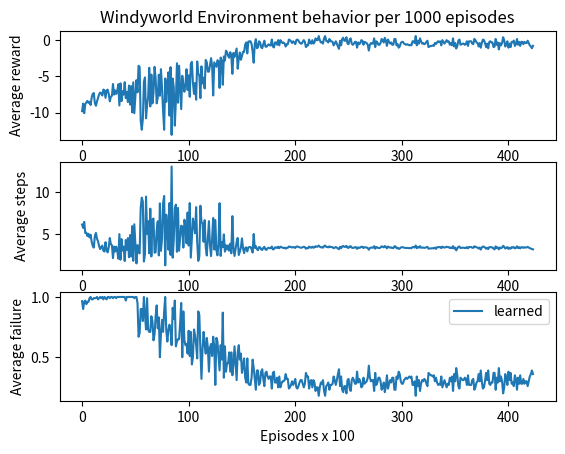

Reproduce this figure in Python.
import matplotlib.pyplot as plt
import numpy as np

mavg_reward= [-9.7875, -8.74, -10.06, -8.82, -8.57, -8.37, -8.64, -8.5, -8.93, -7.91, -7.4, -7.29, -8.67, -9.04, -8.45, -7.93, -7.46, -7.21, -7.35, -7.63, -6.81, -6.92, -7.94, -6.91, -6.82, -7.4, -8.43, -7.8, -7.67, -6.04, -7.51, -6.92, -7.41, -7.0, -6.08, -9.0, -5.95, -8.4, -7.03, -7.51, -5.79, -7.99, -7.13, -8.52, -6.25, -8.88, -6.33, -9.95, -5.81, -10.07, -7.86, -5.51, -7.19, -3.53, -3.7, -11.1, -12.34, -10.88, -5.73, -5.14, -10.77, -8.93, -7.84, -3.81, -9.13, -4.74, -8.71, -7.25, -3.68, -5.24, -8.71, -7.93, -4.76, -7.66, -4.0, -6.53, -9.77, -12.34, -5.28, -8.51, -6.05, -4.43, -10.4, -3.72, -13.05, -5.29, -6.49, -11.78, -8.41, -3.19, -8.62, -3.52, -6.37, -9.5, -4.91, -6.19, -7.11, -5.99, -4.01, -6.87, -4.84, -7.8, -3.3, -2.99, -5.85, -7.4, -5.9, -8.21, -2.94, -4.61, -4.84, -7.98, -3.61, -5.97, -5.18, -6.66, -2.72, -3.05, -4.34, -4.34, -3.48, -2.48, -3.56, -7.62, -3.06, -3.38, -3.68, -2.77, -2.88, -6.58, -2.4, -2.86, -6.15, -2.26, -2.81, -1.46, -1.66, -2.16, -2.42, -1.66, -2.11, -4.64, -1.77, -2.3, -1.72, -1.16, -3.94, -2.51, -1.7, -2.71, -2.19, -1.61, -1.63, -0.64, -0.32, -1.83, -0.2, -0.16, -0.16, -0.52, -1.6, -3.11, -0.56, 0.13, -1.11, -0.99, -0.16, -0.32, -0.98, -1.11, -0.56, -0.08, -0.88, -0.92, -0.72, -0.58, -0.72, -0.72, 0.08, -0.88, -1.01, -0.32, -0.32, -0.64, 0.0, -0.72, 0.0, -0.24, -0.4, -0.33, -0.48, -0.88, -0.56, -0.57, 0.08, 0.0, -0.16, -0.4, -0.16, -0.32, -0.56, 0.0, 0.08, -0.08, -0.32, -0.48, -0.48, -0.24, 0.0, -0.24, -0.96, -0.72, -0.72, 0.08, -0.4, -0.48, 0.0, -0.48, -0.32, 0.24, 0.0, 0.0, 0.56, 0.0, -0.32, -0.24, -0.48, 0.24, 0.56, -0.08, -0.16, -0.32, 0.16, -0.16, -0.16, -0.24, -0.72, -0.48, -0.16, -0.48, -0.88, -1.2, -0.08, -0.72, 0.16, 0.32, -0.08, -0.08, 0.4, -0.48, -0.56, 0.08, 0.24, -0.48, -0.65, -0.48, -0.24, -0.24, -1.04, -0.32, -0.56, -0.4, 0.0, -0.08, -0.64, -0.24, -0.32, -0.4, -0.64, -1.44, -0.64, -0.4, -0.48, -0.48, 0.24, -0.96, -0.16, -0.32, -0.64, -0.64, -0.4, 0.16, 0.0, -0.32, 0.32, -0.08, -0.8, 0.08, -0.24, -0.48, -0.32, -0.64, -0.64, 0.16, 0.16, -0.72, -0.56, -1.04, -0.88, -0.4, -0.24, -0.24, -0.48, -0.56, -0.64, -0.56, -0.64, -0.72, -0.64, -0.72, -0.16, -0.16, -0.4, 0.56, -0.72, -0.08, -0.49, 0.24, -0.17, -0.48, -0.4, -0.56, -0.48, -0.24, -0.08, -0.96, -0.88, -0.8, -0.8, -0.72, -0.8, -0.4, -0.54, -0.32, -0.16, -0.24, -0.16, -0.72, 0.0, -0.24, -0.48, -0.24, 0.0, -0.24, -0.16, -0.64, -0.4, -0.72, 0.24, -0.88, -0.4, -1.16, -0.8, -0.08, 0.08, -0.64, -0.56, -0.48, -0.48, -0.64, -0.56, -0.16, -0.8, -0.16, -0.16, -0.16, -0.48, -0.56, 0.16, 0.0, -0.32, -0.4, -0.88, -0.4, -1.05, -0.4, 0.08, 0.0, -0.4, -0.96, -0.48, -1.12, -0.24, -0.16, -0.32, -0.32, -0.96, -0.88, 0.16, -0.64, -0.32, -1.28, -0.4, -0.72, -0.4, 0.4, 0.0, -0.88, -0.56, -0.16, -1.04, -0.48, -0.96, -0.24, -0.29, -0.06, -0.8, -0.56, 0.16, -0.64, -0.24, -0.8, -0.24, -0.24, -0.56, -0.24, -0.4, -0.4, -0.08, -0.4, -0.72, -0.88, -1.12, -0.78]
var_reward= [7.13633966049823, 5.828584733878371, 7.357744219528157, 5.800655135413586, 5.90636097779335, 5.666842154145464, 5.4360279616646565, 5.852349955359813, 5.857055574262549, 5.2385016941869935, 3.815756805667783, 5.085852927484239, 5.471846123567437, 6.388927922586073, 4.932291556670186, 4.377796249256011, 3.8559564312891297, 2.5349358966253956, 3.2291639784935047, 4.43769084096673, 2.1526495302301303, 2.7410946718418905, 3.6326849574385056, 2.600365358944777, 3.1349003173944783, 3.736308338453881, 6.365932767474064, 4.941659640242335, 3.860194295628136, 1.7602272580550502, 4.041027097162305, 3.969080498049894, 4.418359424039652, 4.734976240700686, 1.7127755252805315, 5.784461945591828, 1.5321553446044562, 5.394441583704471, 3.650903997642228, 6.659572058323268, 1.0128672173587216, 7.279416185381901, 5.425228105803479, 7.79933330484087, 4.563715591489022, 9.941106578243692, 1.9902512404216708, 14.656312633128431, 1.8313656106850975, 13.71878638947338, 7.698077682122989, 0.5195190083144215, 19.225865390145643, 3.2263136859270207, 3.132091952673165, 58.81504909459824, 52.89730049822959, 28.43317780340425, 0.810617048920142, 2.3622870274376058, 50.28356689814278, 29.153131907223965, 21.649351029534355, 3.1359049730500446, 49.82442272620928, 2.184582339945098, 19.85965508260402, 30.007457406451483, 3.0029319006597532, 0.8138795979750321, 20.236746279972976, 19.127600476797923, 2.8813885541523208, 30.231182576935357, 2.9563490998188966, 9.023807400426941, 48.98690743453806, 36.26243786619979, 0.44899888641287294, 15.840135731741697, 10.994885174479997, 3.2901519721739296, 31.869421080402454, 3.6223749115738966, 69.78171322058523, 2.1461360627881914, 3.1575148455708013, 39.91730952857419, 35.720888846723845, 3.3247405913845367, 22.121383320217568, 3.2510921241945754, 4.2276589266401325, 40.38626003977095, 1.2173331507849443, 2.456399804592078, 19.79489580674776, 29.412070651349932, 3.119278762791168, 20.571657687216163, 3.5797206594928603, 23.997916576236364, 3.4132096331752027, 3.099983870925783, 29.21142755840598, 29.53709532096886, 2.467792535850613, 50.642530544987586, 3.1900470215970174, 1.9436820727680755, 2.31395764870492, 39.55527272058682, 2.591891201420307, 26.979790584806246, 3.476722594628453, 19.381031964268573, 3.449869562751612, 3.1028212968200406, 10.02119753322925, 9.439512699286972, 9.890884692483274, 3.601333086511161, 3.4880366970546626, 29.57964840899905, 3.233635724691326, 2.226117696798622, 2.9081953166869656, 3.446316874577844, 3.685864891718089, 39.87685544272518, 3.6110940170535573, 3.165501540040693, 2.3595550427993834, 3.279085238294363, 3.3961595957787374, 3.678097334220507, 3.3263192871400658, 3.2178253526255896, 3.7528122788117177, 3.8812884458643366, 3.6739488292571525, 30.361660033667466, 3.588467639536408, 3.6013886210738213, 3.663550190730298, 3.7059951430081504, 10.180196461758486, 3.7161673805144995, 3.5707142142714248, 4.2197037810727895, 3.8644404510873245, 3.6521089797540265, 3.7192875661879117, 3.7617017425628, 3.577373338079211, 3.7257348268495973, 3.532704346531139, 3.5516756608676983, 3.5516756608676983, 3.601333086511161, 3.762977544445356, 18.30349420192767, 3.7318092127009916, 3.3545640551344382, 3.8154816209752607, 3.750986536899326, 3.5516756608676983, 3.6300964174522967, 3.81308274234903, 3.818101622534424, 3.7318092127009916, 3.509073951913809, 3.7663775700266693, 3.74080205303622, 3.789670170344644, 3.7233855561840494, 3.789670170344644, 3.789670170344644, 3.41666504065002, 3.7663775700266693, 3.8483632884643315, 3.6300964174522967, 3.630096417452297, 3.7617017425627997, 3.4641016151377544, 3.789670170344644, 3.4641016151377544, 3.5919910913029827, 3.6660605559646715, 3.566665109033928, 3.699945945551096, 3.8400000000000003, 3.7318092127009916, 3.7262715950397385, 3.41666504065002, 3.4641016151377544, 3.5516756608676983, 3.6660605559646715, 3.5516756608676983, 3.6300964174522967, 3.7318092127009916, 3.4641016151377544, 3.41666504065002, 3.5090739519138094, 3.6300964174522967, 3.699945945551096, 3.699945945551096, 3.591991091302983, 3.4641016151377544, 3.5919910913029827, 3.8624344654634597, 3.789670170344644, 3.789670170344644, 3.41666504065002, 3.6660605559646715, 3.699945945551096, 3.4641016151377544, 3.699945945551096, 3.6300964174522967, 3.3139704283532767, 3.4641016151377544, 3.4641016151377544, 3.0734996339677676, 3.4641016151377544, 3.6300964174522967, 3.591991091302983, 3.6999459455510966, 3.3139704283532767, 3.0734996339677676, 3.5090739519138094, 3.5516756608676987, 3.630096417452297, 3.36666006600013, 3.5516756608676983, 3.5516756608676987, 3.591991091302983, 3.789670170344644, 3.699945945551096, 3.5516756608676983, 3.699945945551096, 3.84, 3.919183588453085, 3.5090739519138094, 3.789670170344644, 3.3666600660001302, 3.2584658967066082, 3.5090739519138094, 3.5090739519138094, 3.2, 3.6999459455510966, 3.7318092127009916, 3.41666504065002, 3.313970428353277, 3.699945945551096, 3.7772344380512046, 3.699945945551096, 3.5919910913029836, 3.591991091302983, 3.8830915518437115, 3.630096417452297, 3.731809212700992, 3.6660605559646715, 3.4641016151377544, 3.5090739519138094, 3.761701742562799, 3.5919910913029836, 3.6300964174522967, 3.6660605559646715, 3.761701742562799, 3.9606060142357, 3.761701742562799, 3.6660605559646715, 3.699945945551096, 3.699945945551096, 3.3139704283532767, 3.8624344654634593, 3.5516756608676987, 3.6300964174522967, 3.761701742562799, 3.761701742562799, 3.6660605559646715, 3.3666600660001302, 3.4641016151377544, 3.6300964174522967, 3.2584658967066082, 3.5090739519138094, 3.8157568056677826, 3.41666504065002, 3.5919910913029836, 3.6999459455510966, 3.6300964174522967, 3.761701742562799, 3.7617017425627997, 3.3666600660001302, 3.3666600660001302, 3.789670170344644, 3.7318092127009916, 3.8830915518437115, 3.84, 3.6660605559646715, 3.591991091302983, 3.591991091302983, 3.699945945551096, 3.7318092127009916, 3.7617017425628, 3.7318092127009916, 3.7617017425627997, 3.789670170344644, 3.7617017425627997, 3.789670170344644, 3.5516756608676983, 3.5516756608676983, 3.6660605559646715, 3.073499633967768, 3.789670170344644, 3.5090739519138094, 3.7161673805145, 3.313970428353277, 3.4872768745828027, 3.699945945551096, 3.6660605559646715, 3.7318092127009916, 3.6999459455510966, 3.5919910913029827, 3.5090739519138094, 3.8624344654634593, 3.84, 3.815756805667782, 3.815756805667782, 3.789670170344644, 3.815756805667782, 3.6660605559646715, 3.6288290122297036, 3.6300964174522967, 3.5516756608676987, 3.5919910913029827, 3.5516756608676983, 3.789670170344644, 3.4641016151377544, 3.591991091302983, 3.699945945551096, 3.591991091302983, 3.4641016151377544, 3.591991091302983, 3.5516756608676983, 3.7617017425627997, 3.6660605559646715, 3.789670170344644, 3.313970428353277, 3.84, 3.6660605559646715, 3.8018942647054246, 3.815756805667782, 3.5090739519138094, 3.41666504065002, 3.761701742562799, 3.7318092127009916, 3.699945945551096, 3.6999459455510966, 3.761701742562799, 3.7318092127009916, 3.5516756608676987, 3.815756805667782, 3.5516756608676983, 3.5516756608676983, 3.5516756608676983, 3.6999459455510966, 3.7318092127009916, 3.3666600660001302, 3.4641016151377544, 3.6300964174522967, 3.6660605559646715, 3.84, 3.6660605559646715, 3.8219759287572708, 3.6660605559646715, 3.41666504065002, 3.4641016151377544, 3.6660605559646715, 3.8624344654634593, 3.699945945551096, 3.9019994874423034, 3.5919910913029836, 3.5516756608676983, 3.6300964174522967, 3.6300964174522967, 3.8624344654634593, 3.7663775700266693, 3.3666600660001302, 3.761701742562799, 3.6300964174522967, 3.9346664407545395, 3.6660605559646715, 3.789670170344644, 3.6660605559646715, 3.2, 3.4641016151377544, 3.8400000000000003, 3.7318092127009916, 3.551675660867698, 3.8830915518437115, 3.699945945551096, 3.8624344654634597, 3.591991091302983, 3.586906745372676, 3.477987924073343, 3.815756805667782, 3.7318092127009916, 3.3666600660001302, 3.7617017425627997, 3.591991091302983, 3.8157568056677826, 3.5919910913029836, 3.5919910913029836, 3.7318092127009916, 3.591991091302983, 3.6660605559646715, 3.6660605559646715, 3.5090739519138094, 3.6660605559646715, 3.789670170344644, 3.84, 3.901999487442304, 3.7163961037542808]
mavg_steps= [6.1375, 5.74, 6.46, 5.12, 5.17, 4.77, 5.04, 4.6, 4.93, 4.11, 3.6, 3.39, 4.77, 5.14, 4.45, 4.13, 3.56, 3.21, 3.45, 3.63, 3.01, 2.92, 4.04, 3.11, 2.82, 3.4, 4.53, 3.8, 3.67, 2.14, 3.51, 2.92, 3.51, 3.0, 2.08, 5.0, 1.95, 4.4, 3.03, 3.51, 1.79, 4.29, 3.13, 4.52, 2.25, 4.88, 2.33, 5.95, 1.81, 6.17, 3.86, 1.51, 3.69, 2.83, 2.7, 8.1, 9.34, 8.88, 1.73, 2.64, 9.47, 5.03, 6.54, 2.71, 8.03, 2.34, 6.71, 6.85, 2.78, 2.84, 5.41, 6.53, 2.46, 8.66, 3.0, 4.43, 8.67, 9.54, 1.28, 7.31, 5.75, 3.13, 8.7, 2.52, 13.05, 2.19, 4.29, 8.08, 8.51, 2.89, 8.12, 3.02, 4.57, 6.0, 5.91, 3.39, 6.71, 5.99, 3.91, 7.57, 3.64, 8.7, 2.2, 4.59, 6.85, 6.1, 5.1, 8.21, 4.04, 1.81, 2.34, 8.38, 6.41, 6.27, 4.08, 6.66, 3.42, 2.45, 4.54, 6.54, 3.68, 2.38, 4.46, 6.92, 3.16, 6.68, 3.08, 2.47, 3.78, 8.68, 2.4, 4.06, 3.45, 4.96, 2.91, 3.66, 3.16, 3.66, 3.02, 3.86, 2.71, 7.14, 3.37, 2.4, 3.22, 4.06, 4.54, 2.51, 2.9, 3.41, 4.49, 3.31, 2.73, 3.34, 3.42, 2.93, 3.4, 3.46, 3.46, 3.22, 2.8, 5.01, 3.36, 3.57, 3.21, 3.09, 3.46, 3.42, 3.18, 3.11, 3.36, 3.48, 3.18, 3.12, 3.32, 3.38, 3.32, 3.32, 3.52, 3.18, 3.21, 3.42, 3.42, 3.34, 3.5, 3.32, 3.5, 3.44, 3.4, 3.33, 3.38, 3.28, 3.36, 3.37, 3.52, 3.5, 3.46, 3.4, 3.46, 3.42, 3.36, 3.5, 3.52, 3.48, 3.42, 3.38, 3.38, 3.44, 3.5, 3.44, 3.26, 3.32, 3.32, 3.52, 3.4, 3.38, 3.5, 3.38, 3.42, 3.56, 3.5, 3.5, 3.64, 3.5, 3.42, 3.44, 3.38, 3.56, 3.64, 3.48, 3.46, 3.42, 3.54, 3.46, 3.46, 3.44, 3.32, 3.38, 3.46, 3.38, 3.28, 3.2, 3.48, 3.32, 3.54, 3.58, 3.48, 3.48, 3.6, 3.38, 3.36, 3.52, 3.56, 3.38, 3.35, 3.38, 3.44, 3.44, 3.24, 3.42, 3.36, 3.4, 3.5, 3.48, 3.34, 3.44, 3.42, 3.4, 3.34, 3.14, 3.34, 3.4, 3.38, 3.38, 3.56, 3.26, 3.46, 3.42, 3.34, 3.34, 3.4, 3.54, 3.5, 3.42, 3.58, 3.48, 3.3, 3.52, 3.44, 3.38, 3.42, 3.34, 3.34, 3.54, 3.54, 3.32, 3.36, 3.24, 3.28, 3.4, 3.44, 3.44, 3.38, 3.36, 3.34, 3.36, 3.34, 3.32, 3.34, 3.32, 3.46, 3.46, 3.4, 3.64, 3.32, 3.48, 3.39, 3.56, 3.37, 3.38, 3.4, 3.36, 3.38, 3.44, 3.48, 3.26, 3.28, 3.3, 3.3, 3.32, 3.3, 3.4, 3.24, 3.42, 3.46, 3.44, 3.46, 3.32, 3.5, 3.44, 3.38, 3.44, 3.5, 3.44, 3.46, 3.34, 3.4, 3.32, 3.56, 3.28, 3.4, 3.06, 3.3, 3.48, 3.52, 3.34, 3.36, 3.38, 3.38, 3.34, 3.36, 3.46, 3.3, 3.46, 3.46, 3.46, 3.38, 3.36, 3.54, 3.5, 3.42, 3.4, 3.28, 3.4, 3.15, 3.4, 3.52, 3.5, 3.4, 3.26, 3.38, 3.22, 3.44, 3.46, 3.42, 3.42, 3.26, 3.18, 3.54, 3.34, 3.42, 3.18, 3.4, 3.32, 3.4, 3.6, 3.5, 3.28, 3.36, 3.46, 3.24, 3.38, 3.26, 3.44, 3.39, 3.46, 3.3, 3.36, 3.54, 3.34, 3.44, 3.3, 3.44, 3.44, 3.36, 3.44, 3.4, 3.4, 3.48, 3.4, 3.32, 3.28, 3.22, 3.18]
var_steps= [7.273485667133744, 6.7596153736732685, 7.7671358942663025, 6.250247995079875, 5.730715487615835, 5.518795158365637, 6.34652660909887, 5.756735185849701, 5.857055574262549, 5.313934512204681, 3.9446165846632035, 5.079163316925338, 5.531464543861779, 6.4187537731245, 4.932291556670186, 4.790939365093238, 3.9706926347930787, 2.5349358966253956, 3.1539657575820317, 4.43769084096673, 2.3811551818392687, 2.7410946718418905, 3.6603824936746707, 2.481511636079912, 3.1349003173944783, 3.736308338453881, 6.498392108821997, 4.941659640242335, 3.860194295628136, 1.637192719260625, 4.041027097162305, 3.969080498049894, 4.4079360249441, 4.734976240700686, 1.7127755252805315, 5.784461945591828, 1.5321553446044562, 5.394441583704471, 3.650903997642228, 6.659572058323268, 1.0128672173587216, 7.2045749354143025, 5.425228105803479, 7.79933330484087, 4.563715591489022, 9.941106578243692, 1.9902512404216708, 14.656312633128431, 1.8313656106850973, 13.674103261274576, 7.698077682122988, 0.5195190083144215, 20.149290310082883, 1.618981161101018, 1.6155494421403511, 59.70602984623916, 52.73560846335236, 27.898487414195067, 0.810617048920142, 1.70598944897089, 49.969881929017994, 30.14811934433059, 22.128452273035272, 1.5893080255255745, 49.48241202690104, 1.7448209077151728, 20.884585224514275, 29.51757950781196, 1.7865049678072549, 3.1199999999999997, 21.350454327718648, 20.05166077909758, 1.0141005867269774, 30.781884282805038, 1.9339079605813716, 9.777786047976305, 49.594768877372545, 35.98205663938624, 0.44899888641287294, 16.7634692113536, 10.603183484218313, 2.283221408449036, 31.741613065501248, 1.1178550889985697, 70.48749889164746, 1.8093921631310332, 3.4008675363795047, 40.59105320141372, 35.67085505002648, 1.886239645432149, 22.39119469791641, 1.7548789132017055, 2.5308299034111323, 40.41163198882223, 5.057855276695845, 1.5930787802240038, 20.211034115057046, 29.94578267469394, 3.666319680551602, 20.300864513611238, 3.1733893552477923, 24.475497952033585, 1.224744871391589, 2.856903918580392, 29.678401237263444, 30.22234272851792, 2.9137604568666933, 50.169571455215774, 2.2756098083810414, 1.5728636304524308, 2.141121201613771, 40.212381177940706, 3.0954644239596747, 26.322558766198995, 1.8529975715040752, 19.923463554312033, 1.9605101376937588, 2.2197972880423116, 10.494207926280097, 9.718456667599028, 9.917540017564837, 1.347442021016118, 2.463412267567084, 30.089426714379254, 2.1341040274550815, 3.2430849510920923, 2.2964320151051716, 1.6398475538903, 2.313352545549424, 40.20792956619377, 1.3564659966250538, 2.2441925051118057, 1.0428326807307104, 1.8916659324521334, 1.7555341067606747, 1.4086873322352267, 1.885311645325515, 2.0843224318708464, 1.5683111936092275, 1.1137324633860681, 1.4580466384858888, 29.58818007245461, 1.700911520332554, 1.3784048752090223, 1.5005332385522154, 1.0565983153497833, 9.981402707034718, 1.3152566289511718, 1.5588457268119895, 0.9175510884958941, 1.36011028964566, 1.514562643141577, 1.340559584651126, 0.9404254356406997, 1.0215674231297707, 1.4160155366379283, 0.9797958971132711, 0.8879189152169246, 0.8879189152169246, 1.1452510641776326, 1.296148139681572, 18.31692932781039, 0.932952303175248, 0.8746999485537884, 1.1857065404222076, 1.1755424279880333, 0.8879189152169246, 0.9075241043630743, 1.0712609392673662, 1.1215614116043757, 0.932952303175248, 0.8772684879784522, 1.0989085494252921, 1.1599999999999997, 0.947417542586161, 0.9672641831474996, 0.947417542586161, 0.947417542586161, 0.854166260162505, 1.0989085494252924, 1.0226925246622272, 0.9075241043630742, 0.9075241043630743, 0.9404254356406997, 0.8660254037844386, 0.947417542586161, 0.8660254037844386, 0.8979977728257457, 0.9165151389911679, 1.0493331215586401, 0.924986486387774, 0.96, 0.932952303175248, 0.9450396817065408, 0.854166260162505, 0.8660254037844386, 0.8879189152169246, 0.916515138991168, 0.8879189152169246, 0.9075241043630742, 0.932952303175248, 0.8660254037844386, 0.854166260162505, 0.8772684879784524, 0.9075241043630742, 0.9249864863877741, 0.9249864863877741, 0.8979977728257458, 0.8660254037844386, 0.8979977728257457, 0.9656086163658649, 0.947417542586161, 0.9474175425861611, 0.854166260162505, 0.9165151389911679, 0.9249864863877741, 0.8660254037844386, 0.9249864863877741, 0.9075241043630742, 0.8284926070883192, 0.8660254037844386, 0.8660254037844386, 0.7683749084919418, 0.8660254037844386, 0.9075241043630742, 0.8979977728257458, 0.9249864863877741, 0.8284926070883192, 0.7683749084919418, 0.8772684879784524, 0.8879189152169247, 0.9075241043630743, 0.8416650165000324, 0.8879189152169246, 0.8879189152169247, 0.8979977728257458, 0.947417542586161, 0.9249864863877741, 0.8879189152169246, 0.924986486387774, 0.96, 0.9797958971132713, 0.8772684879784524, 0.947417542586161, 0.8416650165000326, 0.8146164741766521, 0.8772684879784524, 0.8772684879784524, 0.8, 0.9249864863877741, 0.9329523031752481, 0.854166260162505, 0.8284926070883193, 0.9249864863877741, 0.9313968005098577, 0.9249864863877741, 0.8979977728257459, 0.8979977728257458, 0.9707728879609279, 0.9075241043630743, 0.932952303175248, 0.9165151389911679, 0.8660254037844386, 0.8772684879784524, 0.9404254356406997, 0.8979977728257459, 0.9075241043630743, 0.9165151389911679, 0.9404254356406997, 0.9901515035589249, 0.9404254356406997, 0.9165151389911679, 0.924986486387774, 0.9249864863877741, 0.8284926070883192, 0.9656086163658649, 0.8879189152169247, 0.9075241043630742, 0.9404254356406997, 0.9404254356406997, 0.9165151389911679, 0.8416650165000326, 0.8660254037844386, 0.9075241043630742, 0.8146164741766521, 0.8772684879784524, 0.9539392014169455, 0.854166260162505, 0.8979977728257459, 0.9249864863877741, 0.9075241043630742, 0.9404254356406997, 0.9404254356406997, 0.8416650165000326, 0.8416650165000326, 0.947417542586161, 0.932952303175248, 0.9707728879609279, 0.96, 0.916515138991168, 0.8979977728257458, 0.8979977728257458, 0.9249864863877741, 0.932952303175248, 0.9404254356406997, 0.932952303175248, 0.9404254356406997, 0.947417542586161, 0.9404254356406997, 0.947417542586161, 0.8879189152169246, 0.8879189152169246, 0.9165151389911679, 0.7683749084919418, 0.947417542586161, 0.8772684879784524, 0.9153687781435416, 0.8284926070883193, 1.0359054010864122, 0.9249864863877741, 0.916515138991168, 0.932952303175248, 0.9249864863877741, 0.8979977728257457, 0.8772684879784524, 0.9656086163658649, 0.96, 0.9539392014169454, 0.9539392014169454, 0.947417542586161, 0.9539392014169455, 0.916515138991168, 1.114629983447422, 0.9075241043630743, 0.8879189152169247, 0.8979977728257457, 0.8879189152169246, 0.947417542586161, 0.8660254037844386, 0.8979977728257458, 0.9249864863877741, 0.8979977728257458, 0.8660254037844386, 0.8979977728257458, 0.8879189152169246, 0.9404254356406997, 0.9165151389911679, 0.947417542586161, 0.8284926070883193, 0.96, 0.9165151389911679, 1.1646458689232533, 0.9539392014169454, 0.8772684879784524, 0.854166260162505, 0.9404254356406997, 0.932952303175248, 0.924986486387774, 0.9249864863877741, 0.9404254356406997, 0.932952303175248, 0.8879189152169247, 0.9539392014169455, 0.8879189152169246, 0.8879189152169246, 0.8879189152169246, 0.9249864863877741, 0.932952303175248, 0.8416650165000326, 0.8660254037844386, 0.9075241043630742, 0.9165151389911679, 0.96, 0.916515138991168, 1.0897247358851685, 0.9165151389911679, 0.854166260162505, 0.8660254037844386, 0.9165151389911679, 0.9656086163658649, 0.9249864863877741, 0.9754998718605759, 0.8979977728257459, 0.8879189152169246, 0.9075241043630743, 0.9075241043630742, 0.9656086163658649, 1.0989085494252924, 0.8416650165000326, 0.9404254356406997, 0.9075241043630743, 0.9836666101886349, 0.9165151389911679, 0.9474175425861611, 0.9165151389911679, 0.8, 0.8660254037844386, 0.96, 0.932952303175248, 0.8879189152169245, 0.970772887960928, 0.924986486387774, 0.9656086163658649, 0.8979977728257458, 0.9684523736353792, 0.9210863151735564, 0.9539392014169455, 0.932952303175248, 0.8416650165000326, 0.9404254356406997, 0.8979977728257458, 0.9539392014169454, 0.8979977728257459, 0.8979977728257459, 0.932952303175248, 0.8979977728257458, 0.916515138991168, 0.9165151389911679, 0.8772684879784524, 0.9165151389911679, 0.9474175425861611, 0.96, 0.975499871860576, 1.1258774356030055]
end_count= [0.965, 0.9, 0.96, 0.97, 0.94, 0.96, 0.96, 0.99, 1.0, 0.98, 0.98, 0.99, 0.99, 0.99, 1.0, 0.98, 0.99, 1.0, 0.99, 1.0, 0.98, 1.0, 0.99, 0.98, 1.0, 1.0, 0.99, 1.0, 1.0, 0.99, 1.0, 1.0, 0.99, 1.0, 1.0, 1.0, 1.0, 1.0, 1.0, 1.0, 1.0, 0.97, 1.0, 1.0, 1.0, 1.0, 1.0, 1.0, 1.0, 0.99, 1.0, 1.0, 0.95, 0.67, 0.7, 0.9, 0.9, 0.8, 1.0, 0.85, 0.73, 0.99, 0.73, 0.71, 0.71, 0.84, 0.8, 0.64, 0.69, 0.84, 0.93, 0.74, 0.83, 0.5, 0.7, 0.81, 0.71, 0.88, 1.0, 0.72, 0.63, 0.73, 0.77, 0.72, 0.6, 0.91, 0.82, 0.97, 0.59, 0.63, 0.65, 0.65, 0.78, 0.95, 0.5, 0.88, 0.64, 0.6, 0.61, 0.53, 0.72, 0.51, 0.71, 0.44, 0.5, 0.73, 0.68, 0.6, 0.49, 0.88, 0.85, 0.56, 0.32, 0.57, 0.71, 0.6, 0.53, 0.66, 0.58, 0.38, 0.58, 0.61, 0.51, 0.67, 0.59, 0.27, 0.66, 0.63, 0.51, 0.39, 0.6, 0.48, 0.87, 0.33, 0.59, 0.38, 0.45, 0.45, 0.54, 0.38, 0.54, 0.35, 0.44, 0.59, 0.45, 0.31, 0.54, 0.6, 0.48, 0.53, 0.37, 0.43, 0.49, 0.33, 0.29, 0.49, 0.28, 0.27, 0.27, 0.33, 0.48, 0.41, 0.32, 0.23, 0.39, 0.39, 0.27, 0.29, 0.38, 0.4, 0.32, 0.26, 0.37, 0.38, 0.34, 0.32, 0.34, 0.34, 0.24, 0.37, 0.38, 0.29, 0.29, 0.33, 0.25, 0.34, 0.25, 0.28, 0.3, 0.3, 0.31, 0.36, 0.32, 0.32, 0.24, 0.25, 0.27, 0.3, 0.27, 0.29, 0.32, 0.25, 0.24, 0.26, 0.29, 0.31, 0.31, 0.28, 0.25, 0.28, 0.37, 0.34, 0.34, 0.24, 0.3, 0.31, 0.25, 0.31, 0.29, 0.22, 0.25, 0.25, 0.18, 0.25, 0.29, 0.28, 0.31, 0.22, 0.18, 0.26, 0.27, 0.29, 0.23, 0.27, 0.27, 0.28, 0.34, 0.31, 0.27, 0.31, 0.36, 0.4, 0.26, 0.34, 0.23, 0.21, 0.26, 0.26, 0.2, 0.31, 0.32, 0.24, 0.22, 0.31, 0.33, 0.31, 0.28, 0.28, 0.38, 0.29, 0.32, 0.3, 0.25, 0.26, 0.33, 0.28, 0.29, 0.3, 0.33, 0.43, 0.33, 0.3, 0.31, 0.31, 0.22, 0.37, 0.27, 0.29, 0.33, 0.33, 0.3, 0.23, 0.25, 0.29, 0.21, 0.26, 0.35, 0.24, 0.28, 0.31, 0.29, 0.33, 0.33, 0.23, 0.23, 0.34, 0.32, 0.38, 0.36, 0.3, 0.28, 0.28, 0.31, 0.32, 0.33, 0.32, 0.33, 0.34, 0.33, 0.34, 0.27, 0.27, 0.3, 0.18, 0.34, 0.26, 0.31, 0.22, 0.28, 0.31, 0.3, 0.32, 0.31, 0.28, 0.26, 0.37, 0.36, 0.35, 0.35, 0.34, 0.35, 0.3, 0.33, 0.29, 0.27, 0.28, 0.27, 0.34, 0.25, 0.28, 0.31, 0.28, 0.25, 0.28, 0.27, 0.33, 0.3, 0.34, 0.22, 0.36, 0.3, 0.41, 0.35, 0.26, 0.24, 0.33, 0.32, 0.31, 0.31, 0.33, 0.32, 0.27, 0.35, 0.27, 0.27, 0.27, 0.31, 0.32, 0.23, 0.25, 0.29, 0.3, 0.36, 0.3, 0.39, 0.3, 0.24, 0.25, 0.3, 0.37, 0.31, 0.39, 0.28, 0.27, 0.29, 0.29, 0.37, 0.37, 0.23, 0.33, 0.29, 0.41, 0.3, 0.34, 0.3, 0.2, 0.25, 0.36, 0.32, 0.27, 0.38, 0.31, 0.37, 0.28, 0.29, 0.26, 0.35, 0.32, 0.23, 0.33, 0.28, 0.35, 0.28, 0.28, 0.32, 0.28, 0.3, 0.3, 0.26, 0.3, 0.34, 0.36, 0.39, 0.36]

# middle_mavg_reward = [-0.52, -0.44, -0.36, -0.52, -0.4, -0.04, -1.04, -1.16, -0.46, -0.1, -0.32, -0.22, -0.68, -0.44, -0.66, -0.18, -0.74, -0.4, -0.28, -0.08, -0.2, -0.34, -0.36, -0.82, -0.6, -0.62, -0.54, -0.64, -0.1, -0.26, -0.32, -0.82, -0.1, -0.4, -0.88, -0.28, -0.5, -0.18, -0.5, -0.84, -0.92, -0.18, -0.48, -0.3, -1.2, -0.72, -0.58, -0.64, 0.0, -0.98, -0.78, -0.6, -0.78, -0.48, -0.16, -0.2, -0.08, -0.82, -1.08, -0.38, -1.12, -0.7, -0.52, 0.1, -0.74, -0.54, -0.46, -0.92, -0.12, -0.84, -0.94, -0.5, -0.22, 0.08, 0.06, -1.02, -0.7, -0.36, -0.38, -0.2, -0.5, -0.54, -0.54, -0.36, -0.38, -0.14, -0.76, -0.58, -0.52, -0.62, -0.4, -0.76, -0.38, -0.48, -0.64, -0.6, -1.14, -0.44, -0.66, -1.28, -0.18, -0.72, -0.32, -1.12, -0.16, -0.16, -1.0, 0.18, -0.3, -0.18, -0.88, -0.14, -0.78, -0.12, -0.04, -0.74, -0.76, -0.12, -0.44, -0.06, -0.84, -0.38, -1.38, -1.0, -0.3, -0.38, -0.72, -0.7, 0.12, -0.2, -0.24, -0.18, -0.42, -0.56, -0.36, -0.38, -0.42, -0.44, -0.66, 0.04, -1.06, -0.66, -0.12, -0.58, -0.54, -0.5, -1.3, -0.54, -0.98, -0.4, -0.64, -0.3, -0.74, -0.58, -0.64, 0.04, -0.46, 0.08, -0.48, -0.26, -0.56, -0.26, -0.88, -0.34, -0.8, -0.2, 0.0, -0.48, -0.86, -0.44, 0.26, -0.26, -0.62, -0.26, -0.4, -0.66, -0.34, -0.44, -0.1, -0.44, -0.44, -0.38, -0.88, -0.32, -0.74, -0.7, -0.86, -0.74, 0.16, -0.48, -1.1, -0.86, -0.42, -0.56, -1.56, -0.34, -0.44, -0.8, -0.24, -0.02]
# middle_var_reward = [2.193080025899648, 1.961224107541002, 1.9975985582694038, 2.1930800258996483, 1.9798989873223327, 1.482700239428051, 2.821063629200873, 2.9486267990371378, 2.22, 1.4594519519326425, 2.0143485299222674, 1.7582946283259815, 2.361694307060082, 2.228542124349459, 2.3715817506466017, 1.7741476826916074, 2.5597656142701815, 1.9798989873223327, 1.732512626216617, 1.4675149062275312, 1.766352173265569, 2.0060907257649143, 1.9975985582694038, 2.5194443831924533, 2.4000000000000004, 2.3907321054438535, 2.183666641225258, 2.381260170581955, 1.4594519519326423, 1.7413787640832195, 2.0143485299222674, 2.519444383192453, 1.4594519519326425, 1.9798989873223327, 2.7028873450441844, 1.732512626216617, 2.202271554554524, 1.7741476826916074, 2.202271554554524, 2.5088642848906755, 2.6820887382784337, 1.7741476826916076, 2.2112439937736403, 2.022374841615669, 2.9257477676655586, 2.569357896440276, 2.4090662091358137, 2.605839595984373, 1.4966629547095767, 2.6494527736874267, 2.54, 2.4000000000000004, 2.54, 2.211243993773641, 1.781684596105607, 1.766352173265569, 1.8093092604637828, 2.519444383192453, 2.7988569095257443, 1.9888690253508399, 2.775896251663595, 2.3515952032609695, 2.193080025899648, 1.0999999999999999, 2.330750951946604, 2.183666641225258, 2.22, 2.6820887382784337, 1.4510685717773644, 2.722939588018801, 2.6714041251746243, 2.202271554554524, 1.758294628325981, 1.092520022699813, 1.0846197490365, 2.6267089675104853, 2.5787593916455256, 1.9975985582694038, 1.9888690253508399, 1.766352173265569, 2.202271554554524, 2.183666641225258, 2.183666641225258, 1.9975985582694038, 1.9888690253508399, 1.4423591785682233, 2.5499803920814763, 2.409066209135814, 2.193080025899648, 2.3907321054438535, 1.9798989873223327, 2.5499803920814768, 1.9888690253508399, 2.2112439937736403, 2.381260170581955, 2.4000000000000004, 2.7641273487305176, 2.228542124349459, 2.3715817506466017, 2.8777769197767915, 1.7741476826916074, 2.3412817002659034, 2.0143485299222674, 2.7758962516635957, 1.7816845961056067, 1.781684596105607, 2.842534080710379, 1.1258774356030057, 1.7233687939614089, 1.7741476826916076, 2.7028873450441844, 1.442359178568223, 2.54, 1.4510685717773641, 1.482700239428051, 2.5597656142701815, 2.5499803920814763, 1.7959955456514918, 2.228542124349459, 1.4752626884728024, 2.5088642848906755, 1.9888690253508399, 3.0059274775017446, 2.6381811916545836, 1.7233687939614089, 1.9888690253508399, 2.3412817002659034, 2.3515952032609695, 1.1070682002478438, 1.766352173265569, 1.7499714283381886, 1.7741476826916074, 1.970685160039523, 2.417933001553186, 1.9975985582694038, 1.9888690253508399, 1.970685160039523, 2.228542124349459, 2.3715817506466017, 1.5094369811290567, 2.810053380275898, 2.3715817506466017, 1.4510685717773644, 2.4090662091358137, 2.183666641225258, 2.202271554554524, 2.8653097563788807, 2.1836666412252583, 2.649452773687427, 1.9798989873223327, 2.3812601705819545, 2.022374841615669, 2.5597656142701815, 2.4090662091358137, 2.3812601705819545, 1.076289923765897, 1.951512234140488, 1.092520022699813, 1.9415457759218557, 2.0377438504385186, 2.1740285186721904, 1.7413787640832192, 2.7028873450441844, 2.0060907257649143, 2.5298221281347035, 1.7663521732655691, 1.4966629547095767, 2.2112439937736403, 2.4980792621532246, 2.228542124349459, 0.4386342439892262, 1.7413787640832192, 2.390732105443853, 2.0377438504385186, 2.2449944320643644, 2.371581750646602, 1.704230031421815, 2.228542124349459, 1.4594519519326425, 1.9612241075410017, 2.228542124349459, 1.9888690253508399, 2.48708664907357, 2.0143485299222674, 2.5597656142701815, 2.5787593916455256, 2.4980792621532246, 2.330750951946604, 1.1199999999999999, 2.2112439937736403, 2.787471972953271, 2.7130057132265684, 2.236872817126624, 2.174028518672191, 3.073499633967767, 2.0060907257649143, 2.228542124349459, 2.5298221281347035, 1.7499714283381886, 1.4898322053170956]
# middle_mavg_steps = [5.52, 5.64, 5.56, 5.52, 5.6, 5.64, 5.24, 5.16, 5.46, 5.7, 5.52, 5.62, 5.48, 5.44, 5.46, 5.58, 5.34, 5.6, 5.68, 5.68, 5.6, 5.54, 5.56, 5.42, 5.4, 5.42, 5.54, 5.44, 5.7, 5.66, 5.52, 5.42, 5.7, 5.6, 5.28, 5.68, 5.5, 5.58, 5.5, 5.44, 5.32, 5.58, 5.48, 5.5, 5.2, 5.32, 5.38, 5.24, 5.6, 5.38, 5.38, 5.4, 5.38, 5.48, 5.56, 5.6, 5.48, 5.42, 5.28, 5.58, 5.32, 5.5, 5.52, 5.7, 5.54, 5.54, 5.46, 5.32, 5.72, 5.24, 5.34, 5.5, 5.62, 5.72, 5.74, 5.42, 5.3, 5.56, 5.58, 5.6, 5.5, 5.54, 5.54, 5.56, 5.58, 5.74, 5.36, 5.38, 5.52, 5.42, 5.6, 5.36, 5.58, 5.48, 5.44, 5.4, 5.34, 5.44, 5.46, 5.28, 5.58, 5.52, 5.52, 5.32, 5.56, 5.56, 5.2, 5.62, 5.7, 5.58, 5.28, 5.74, 5.38, 5.72, 5.64, 5.34, 5.36, 5.52, 5.44, 5.66, 5.44, 5.58, 5.18, 5.4, 5.7, 5.58, 5.52, 5.5, 5.68, 5.6, 5.64, 5.58, 5.62, 5.36, 5.56, 5.58, 5.62, 5.44, 5.46, 5.56, 5.26, 5.46, 5.72, 5.38, 5.54, 5.5, 5.3, 5.54, 5.38, 5.6, 5.44, 5.5, 5.34, 5.38, 5.44, 5.76, 5.66, 5.72, 5.68, 5.46, 5.56, 5.66, 5.28, 5.54, 5.4, 5.6, 5.6, 5.48, 5.46, 5.44, 5.74, 5.66, 5.42, 5.46, 5.4, 5.46, 5.74, 5.44, 5.7, 5.64, 5.44, 5.58, 5.48, 5.52, 5.34, 5.3, 5.46, 5.54, 5.64, 5.48, 5.3, 5.26, 5.42, 5.56, 5.16, 5.54, 5.44, 5.4, 5.64, 5.62]
# middle_var_steps = [0.9217374897442331, 0.8428523002282192, 0.8522910301065006, 0.9217374897442331, 0.848528137423857, 0.6858571279792898, 1.123565752415051, 1.1551623262554922, 0.9210863151735564, 0.6708203932499369, 0.854166260162505, 0.7717512552629895, 0.9846826900072937, 0.9199999999999999, 0.9840731680114035, 0.7769169839822013, 1.0316976301223144, 0.848528137423857, 0.76, 0.6764613810115105, 0.7745966692414834, 0.8534635317340747, 0.8522910301065005, 1.0409610943738483, 0.9797958971132712, 0.9816312953446421, 0.9210863151735563, 0.9830564581955606, 0.6708203932499369, 0.7644605941446557, 0.854166260162505, 1.0409610943738483, 0.6708203932499369, 0.848528137423857, 1.0777754868245986, 0.7599999999999999, 0.9219544457292888, 0.7769169839822013, 0.9219544457292888, 1.0423051376636305, 1.085172797300043, 0.7769169839822013, 0.9217374897442331, 0.8544003745317531, 1.1661903789690602, 1.0283968105745953, 0.9775479527879949, 1.011137972781163, 0.6928203230275509, 1.0934349546269315, 1.037111372997134, 0.9797958971132712, 1.037111372997134, 0.9217374897442331, 0.7787168933572713, 0.7745966692414833, 0.7807688518377254, 1.0409610943738483, 1.1320777358467924, 0.8506468127254696, 1.1391224692718513, 0.9848857801796105, 0.9217374897442331, 0.5744562646538028, 0.9840731680114033, 0.9210863151735563, 0.9210863151735564, 1.085172797300043, 0.664529909033446, 1.0688311372709909, 1.0883014288330233, 0.9219544457292888, 0.7717512552629896, 0.567097875150313, 0.5589275444992848, 1.0970870521521983, 1.02469507659596, 0.8522910301065005, 0.8506468127254696, 0.7745966692414834, 0.9219544457292888, 0.9210863151735563, 0.9210863151735563, 0.8522910301065006, 0.8506468127254695, 0.6575712889109437, 1.034601372510205, 0.977547952787995, 0.9217374897442331, 0.9816312953446421, 0.8485281374238571, 1.034601372510205, 0.8506468127254695, 0.921737489744233, 0.9830564581955606, 0.9797958971132712, 1.1421033228215387, 0.92, 0.9840731680114035, 1.1838918869558994, 0.7769169839822013, 0.9846826900072938, 0.854166260162505, 1.1391224692718513, 0.7787168933572713, 0.7787168933572713, 1.1135528725660044, 0.5963220606350229, 0.7549834435270749, 0.7769169839822013, 1.0777754868245986, 0.6575712889109439, 1.037111372997134, 0.664529909033446, 0.6858571279792899, 1.0316976301223144, 1.034601372510205, 0.7807688518377254, 0.92, 0.681469001496033, 1.0423051376636305, 0.8506468127254696, 1.2114454176726244, 1.0954451150103321, 0.7549834435270749, 0.8506468127254695, 0.9846826900072937, 0.9848857801796105, 0.5810335618533581, 0.7745966692414834, 0.7683749084919418, 0.7769169839822013, 0.845931439302264, 0.9748846085563152, 0.8522910301065008, 0.8506468127254696, 0.845931439302264, 0.92, 0.9840731680114035, 0.6974238309665078, 1.128007092176286, 0.9840731680114035, 0.664529909033446, 0.977547952787995, 0.9210863151735563, 0.9219544457292888, 1.1874342087037917, 0.9210863151735564, 1.0934349546269315, 0.848528137423857, 0.9830564581955606, 0.8544003745317531, 1.0316976301223144, 0.9775479527879949, 0.9830564581955605, 0.5499090833947009, 0.8392854103342915, 0.567097875150313, 0.8352245207128441, 0.8534635317340747, 0.9199999999999999, 0.7644605941446557, 1.0777754868245983, 0.8534635317340747, 1.0392304845413265, 0.7745966692414834, 0.6928203230275509, 0.9217374897442331, 1.0432641084595982, 0.9199999999999999, 0.4386342439892262, 0.7644605941446557, 0.9816312953446421, 0.8534635317340747, 0.916515138991168, 0.9840731680114035, 0.7432361670424817, 0.9199999999999999, 0.6708203932499369, 0.8428523002282192, 0.92, 0.8506468127254695, 1.0438390680559912, 0.854166260162505, 1.0316976301223144, 1.02469507659596, 1.0432641084595982, 0.9840731680114035, 0.5919459434779497, 0.921737489744233, 1.1357816691600546, 1.0734989520255713, 0.9184770002564027, 0.92, 1.2547509713086498, 0.8534635317340745, 0.92, 1.0392304845413263, 0.7683749084919418, 0.6896375859826667]
# middle_end_count = [0.1, 0.08, 0.08, 0.1, 0.08, 0.04, 0.18, 0.2, 0.1, 0.04, 0.08, 0.06, 0.12, 0.1, 0.12, 0.06, 0.14, 0.08, 0.06, 0.04, 0.06, 0.08, 0.08, 0.14, 0.12, 0.12, 0.1, 0.12, 0.04, 0.06, 0.08, 0.14, 0.04, 0.08, 0.16, 0.06, 0.1, 0.06, 0.1, 0.14, 0.16, 0.06, 0.1, 0.08, 0.2, 0.14, 0.12, 0.14, 0.04, 0.16, 0.14, 0.12, 0.14, 0.1, 0.06, 0.06, 0.06, 0.14, 0.18, 0.08, 0.18, 0.12, 0.1, 0.02, 0.12, 0.1, 0.1, 0.16, 0.04, 0.16, 0.16, 0.1, 0.06, 0.02, 0.02, 0.16, 0.14, 0.08, 0.08, 0.06, 0.1, 0.1, 0.1, 0.08, 0.08, 0.04, 0.14, 0.12, 0.1, 0.12, 0.08, 0.14, 0.08, 0.1, 0.12, 0.12, 0.18, 0.1, 0.12, 0.2, 0.06, 0.12, 0.08, 0.18, 0.06, 0.06, 0.18, 0.02, 0.06, 0.06, 0.16, 0.04, 0.14, 0.04, 0.04, 0.14, 0.14, 0.06, 0.1, 0.04, 0.14, 0.08, 0.22, 0.16, 0.06, 0.08, 0.12, 0.12, 0.02, 0.06, 0.06, 0.06, 0.08, 0.12, 0.08, 0.08, 0.08, 0.1, 0.12, 0.04, 0.18, 0.12, 0.04, 0.12, 0.1, 0.1, 0.2, 0.1, 0.16, 0.08, 0.12, 0.08, 0.14, 0.12, 0.12, 0.02, 0.08, 0.02, 0.08, 0.08, 0.1, 0.06, 0.16, 0.08, 0.14, 0.06, 0.04, 0.1, 0.14, 0.1, 0.0, 0.06, 0.12, 0.08, 0.1, 0.12, 0.06, 0.1, 0.04, 0.08, 0.1, 0.08, 0.14, 0.08, 0.14, 0.14, 0.14, 0.12, 0.02, 0.1, 0.18, 0.16, 0.1, 0.1, 0.24, 0.08, 0.1, 0.14, 0.06, 0.04]
#
# bottom_mavg_reward = [-1.62, -1.74, -1.46, -1.7, -1.64, -1.62, -1.56, -1.76, -1.78, -1.48, -1.58, -1.36, -1.74, -1.46, -1.62, -1.62, -1.62, -1.64, -1.48, -1.68, -1.72, -1.68, -1.7, -1.6, -1.66, -1.58, -1.54, -1.58, -1.6, -1.4, -1.58, -1.72, -1.68, -1.58, -1.48, -1.68, -1.66, -1.7, -1.62, -1.52, -1.56, -1.62, -1.54, -1.68, -1.52, -1.76, -1.48, -1.68, -1.62, -1.44, -1.56, -1.5, -1.56, -1.72, -1.62, -1.48, -1.62, -1.62, -1.54, -1.64, -1.74, -1.44, -1.74, -1.64, -1.34, -1.44, -1.6, -1.76, -1.46, -1.7, -1.48, -1.64, -1.58, -1.4, -1.58, -1.74, -1.6, -1.72, -1.62, -1.6, -1.66, -1.76, -1.84, -1.8, -1.72, -1.5, -1.68, -1.32, -1.76, -1.66, -1.6, -1.68, -1.66, -1.56, -1.58, -1.68, -1.62, -1.68, -1.74, -1.82, -1.7, -1.62, -1.5, -1.6, -1.62, -1.56, -1.72, -1.54, -1.6, -1.64, -1.7, -1.6, -1.44, -1.66, -1.74, -1.76, -1.74, -1.38, -1.66, -1.68, -1.52, -1.6, -1.48, -1.66, -1.76, -1.62, -1.5, -1.62, -1.76, -1.46, -1.58, -1.6, -1.74, -1.54, -1.5, -1.7, -1.66, -1.58, -1.6, -1.52, -1.56, -1.68, -1.68, -1.64, -1.74, -1.58, -1.58, -1.54, -1.56, -1.5, -1.66, -1.7, -1.64, -1.66, -1.58, -1.68, -1.62, -1.52, -1.52, -1.58, -1.54, -1.7, -1.6, -1.6, -1.62, -1.58, -1.72, -1.82, -1.78, -1.6, -1.56, -1.78, -1.72, -1.62, -1.64, -1.76, -1.68, -1.5, -1.66, -1.48, -1.56, -1.64, -1.5, -1.72, -1.58, -1.44, -1.7, -1.64, -1.62, -1.62, -1.66, -1.4, -1.5, -1.6, -1.6, -1.7, -1.6, -1.66, -1.62, -1.64]
# bottom_var_reward = [0.5617828762075255, 0.5589275444992848, 0.6696267617113282, 0.6082762530298219, 0.5919459434779497, 0.66, 0.7525955088890712, 0.5122499389946279, 0.54, 0.6705221845696084, 0.6660330322138686, 0.656048778674269, 0.4386342439892262, 0.7539230729988305, 0.745385806143369, 0.6289674077406555, 0.6289674077406555, 0.5919459434779497, 0.7547184905645282, 0.5810335618533581, 0.6013318551349163, 0.6462197768561405, 0.6082762530298219, 0.66332495807108, 0.6200000000000001, 0.7236021006050218, 0.7539230729988305, 0.7236021006050218, 0.6324555320336759, 0.6928203230275509, 0.6954135460285484, 0.530659966456864, 0.6144916598294886, 0.6352952069707437, 0.8059776671843955, 0.6144916598294886, 0.6200000000000001, 0.5744562646538028, 0.6289674077406556, 0.7547184905645282, 0.7255342858886822, 0.7180529228406497, 0.7269112738154498, 0.5455272678794343, 0.7547184905645283, 0.5122499389946279, 0.7547184905645283, 0.581033561853358, 0.66, 0.7255342858886822, 0.7255342858886822, 0.7280109889280518, 0.6374950980203692, 0.567097875150313, 0.5617828762075255, 0.7547184905645282, 0.66, 0.66, 0.6696267617113283, 0.5919459434779497, 0.5219195340279956, 0.6974238309665078, 0.5936328831862332, 0.6858571279792898, 0.7901898506055365, 0.6974238309665078, 0.7211102550927979, 0.5122499389946279, 0.7539230729988305, 0.5385164807134504, 0.7547184905645282, 0.6560487786742689, 0.6954135460285485, 0.7211102550927979, 0.6352952069707437, 0.5589275444992848, 0.66332495807108, 0.567097875150313, 0.6289674077406556, 0.6324555320336759, 0.6514598989960932, 0.5499090833947008, 0.463033476111609, 0.4898979485566356, 0.530659966456864, 0.7280109889280518, 0.6144916598294886, 0.8109253973085317, 0.5122499389946279, 0.5517245689653488, 0.6633249580710799, 0.6144916598294886, 0.5868560300448484, 0.7255342858886822, 0.6029925372672535, 0.581033561853358, 0.596322060635023, 0.6144916598294886, 0.5219195340279956, 0.43312815655415426, 0.5744562646538028, 0.6289674077406556, 0.7280109889280518, 0.6324555320336759, 0.6289674077406555, 0.6974238309665077, 0.6013318551349163, 0.72691127381545, 0.6633249580710799, 0.6858571279792898, 0.6082762530298219, 0.6324555320336759, 0.7787168933572715, 0.6514598989960934, 0.5936328831862332, 0.47159304490206383, 0.5219195340279955, 0.7453858061433689, 0.5868560300448484, 0.6462197768561404, 0.699714227381436, 0.66332495807108, 0.72773621594641, 0.5517245689653488, 0.47159304490206383, 0.596322060635023, 0.6403124237432849, 0.7180529228406498, 0.5499090833947008, 0.7799999999999999, 0.6660330322138686, 0.6633249580710799, 0.5589275444992848, 0.6988562083862458, 0.7549834435270749, 0.5744562646538027, 0.5517245689653488, 0.7236021006050218, 0.7211102550927979, 0.699714227381436, 0.7255342858886822, 0.581033561853358, 0.6144916598294886, 0.5571355310873648, 0.5219195340279956, 0.6954135460285485, 0.6029925372672534, 0.6390618123468182, 0.6681317235396026, 0.7280109889280518, 0.6200000000000001, 0.5385164807134504, 0.6858571279792898, 0.62, 0.6660330322138686, 0.6462197768561404, 0.6289674077406556, 0.72773621594641, 0.64, 0.6954135460285485, 0.6696267617113282, 0.458257569495584, 0.6324555320336759, 0.66332495807108, 0.6896375859826668, 0.7236021006050218, 0.567097875150313, 0.4770744176750625, 0.5399999999999999, 0.7211102550927979, 0.7255342858886822, 0.54, 0.567097875150313, 0.7180529228406497, 0.656048778674269, 0.5122499389946279, 0.5455272678794342, 0.6708203932499369, 0.6514598989960932, 0.7807688518377254, 0.7525955088890712, 0.6248199740725323, 0.7549834435270749, 0.530659966456864, 0.7507329751649385, 0.7255342858886822, 0.6082762530298219, 0.5571355310873647, 0.66, 0.6289674077406555, 0.6514598989960932, 0.7483314773547883, 0.7, 0.6633249580710799, 0.6633249580710799, 0.5385164807134505, 0.6324555320336759, 0.6514598989960932, 0.66, 0.5919459434779497]
# bottom_mavg_steps = [7.62, 7.74, 7.46, 7.7, 7.64, 7.62, 7.56, 7.76, 7.78, 7.48, 7.58, 7.36, 7.74, 7.46, 7.62, 7.62, 7.62, 7.64, 7.48, 7.68, 7.72, 7.68, 7.7, 7.6, 7.66, 7.58, 7.54, 7.58, 7.6, 7.4, 7.58, 7.72, 7.68, 7.58, 7.48, 7.68, 7.66, 7.7, 7.62, 7.52, 7.56, 7.62, 7.54, 7.68, 7.52, 7.76, 7.48, 7.68, 7.62, 7.44, 7.56, 7.5, 7.56, 7.72, 7.62, 7.48, 7.62, 7.62, 7.54, 7.64, 7.74, 7.44, 7.74, 7.64, 7.34, 7.44, 7.6, 7.76, 7.46, 7.7, 7.48, 7.64, 7.58, 7.4, 7.58, 7.74, 7.6, 7.72, 7.62, 7.6, 7.66, 7.76, 7.84, 7.8, 7.72, 7.5, 7.68, 7.32, 7.76, 7.66, 7.6, 7.68, 7.66, 7.56, 7.58, 7.68, 7.62, 7.68, 7.74, 7.82, 7.7, 7.62, 7.5, 7.6, 7.62, 7.56, 7.72, 7.54, 7.6, 7.64, 7.7, 7.6, 7.44, 7.66, 7.74, 7.76, 7.74, 7.38, 7.66, 7.68, 7.52, 7.6, 7.48, 7.66, 7.76, 7.62, 7.5, 7.62, 7.76, 7.46, 7.58, 7.6, 7.74, 7.54, 7.5, 7.7, 7.66, 7.58, 7.6, 7.52, 7.56, 7.68, 7.68, 7.64, 7.74, 7.58, 7.58, 7.54, 7.56, 7.5, 7.66, 7.7, 7.64, 7.66, 7.58, 7.68, 7.62, 7.52, 7.52, 7.58, 7.54, 7.7, 7.6, 7.6, 7.62, 7.58, 7.72, 7.82, 7.78, 7.6, 7.56, 7.78, 7.72, 7.62, 7.64, 7.76, 7.68, 7.5, 7.66, 7.48, 7.56, 7.64, 7.5, 7.72, 7.58, 7.44, 7.7, 7.64, 7.62, 7.62, 7.66, 7.4, 7.5, 7.6, 7.6, 7.7, 7.6, 7.66, 7.62, 7.64]
# bottom_var_steps = [0.5617828762075255, 0.5589275444992848, 0.6696267617113282, 0.6082762530298219, 0.5919459434779497, 0.66, 0.7525955088890712, 0.512249938994628, 0.54, 0.6705221845696083, 0.6660330322138686, 0.656048778674269, 0.4386342439892262, 0.7539230729988305, 0.745385806143369, 0.6289674077406555, 0.6289674077406555, 0.5919459434779497, 0.7547184905645282, 0.5810335618533581, 0.6013318551349163, 0.6462197768561405, 0.6082762530298219, 0.6633249580710799, 0.62, 0.7236021006050218, 0.7539230729988305, 0.7236021006050218, 0.6324555320336758, 0.6928203230275509, 0.6954135460285484, 0.530659966456864, 0.6144916598294887, 0.6352952069707437, 0.8059776671843955, 0.6144916598294886, 0.62, 0.5744562646538028, 0.6289674077406556, 0.7547184905645282, 0.7255342858886822, 0.7180529228406497, 0.7269112738154498, 0.5455272678794342, 0.7547184905645282, 0.512249938994628, 0.7547184905645282, 0.581033561853358, 0.66, 0.7255342858886823, 0.7255342858886822, 0.7280109889280518, 0.6374950980203692, 0.5670978751503131, 0.5617828762075255, 0.7547184905645282, 0.66, 0.66, 0.6696267617113283, 0.5919459434779497, 0.5219195340279956, 0.6974238309665078, 0.5936328831862332, 0.6858571279792899, 0.7901898506055364, 0.6974238309665078, 0.7211102550927979, 0.512249938994628, 0.7539230729988305, 0.5385164807134504, 0.7547184905645282, 0.656048778674269, 0.6954135460285485, 0.7211102550927979, 0.6352952069707437, 0.5589275444992848, 0.6633249580710799, 0.567097875150313, 0.6289674077406556, 0.6324555320336759, 0.6514598989960932, 0.5499090833947009, 0.463033476111609, 0.4898979485566356, 0.530659966456864, 0.7280109889280518, 0.6144916598294886, 0.8109253973085319, 0.512249938994628, 0.5517245689653488, 0.6633249580710799, 0.6144916598294886, 0.5868560300448484, 0.7255342858886822, 0.6029925372672535, 0.581033561853358, 0.596322060635023, 0.6144916598294886, 0.5219195340279956, 0.43312815655415426, 0.5744562646538028, 0.6289674077406556, 0.7280109889280518, 0.6324555320336758, 0.6289674077406555, 0.6974238309665077, 0.6013318551349164, 0.72691127381545, 0.6633249580710799, 0.6858571279792899, 0.6082762530298219, 0.6324555320336759, 0.7787168933572715, 0.6514598989960932, 0.5936328831862331, 0.47159304490206383, 0.5219195340279956, 0.7453858061433689, 0.5868560300448484, 0.6462197768561405, 0.699714227381436, 0.6633249580710799, 0.72773621594641, 0.5517245689653488, 0.47159304490206383, 0.596322060635023, 0.6403124237432849, 0.7180529228406498, 0.5499090833947009, 0.7799999999999999, 0.6660330322138686, 0.6633249580710799, 0.5589275444992847, 0.6988562083862458, 0.7549834435270749, 0.5744562646538028, 0.5517245689653488, 0.7236021006050218, 0.7211102550927978, 0.699714227381436, 0.7255342858886822, 0.581033561853358, 0.6144916598294886, 0.5571355310873648, 0.5219195340279955, 0.6954135460285485, 0.6029925372672534, 0.6390618123468182, 0.6681317235396027, 0.7280109889280518, 0.62, 0.5385164807134504, 0.6858571279792899, 0.62, 0.6660330322138686, 0.6462197768561405, 0.6289674077406556, 0.72773621594641, 0.64, 0.6954135460285485, 0.6696267617113282, 0.458257569495584, 0.6324555320336759, 0.6633249580710799, 0.6896375859826668, 0.7236021006050218, 0.5670978751503131, 0.47707441767506253, 0.54, 0.7211102550927978, 0.7255342858886822, 0.5399999999999999, 0.567097875150313, 0.7180529228406497, 0.656048778674269, 0.512249938994628, 0.5455272678794342, 0.6708203932499369, 0.6514598989960932, 0.7807688518377254, 0.7525955088890712, 0.6248199740725323, 0.7549834435270749, 0.530659966456864, 0.7507329751649385, 0.7255342858886822, 0.6082762530298219, 0.5571355310873648, 0.66, 0.6289674077406555, 0.6514598989960932, 0.7483314773547883, 0.7, 0.6633249580710799, 0.6633249580710799, 0.5385164807134504, 0.6324555320336759, 0.6514598989960932, 0.66, 0.5919459434779497]
# bottom_end_count = [0.0, 0.0, 0.0, 0.0, 0.0, 0.0, 0.0, 0.0, 0.0, 0.0, 0.0, 0.0, 0.0, 0.0, 0.0, 0.0, 0.0, 0.0, 0.0, 0.0, 0.0, 0.0, 0.0, 0.0, 0.0, 0.0, 0.0, 0.0, 0.0, 0.0, 0.0, 0.0, 0.0, 0.0, 0.0, 0.0, 0.0, 0.0, 0.0, 0.0, 0.0, 0.0, 0.0, 0.0, 0.0, 0.0, 0.0, 0.0, 0.0, 0.0, 0.0, 0.0, 0.0, 0.0, 0.0, 0.0, 0.0, 0.0, 0.0, 0.0, 0.0, 0.0, 0.0, 0.0, 0.0, 0.0, 0.0, 0.0, 0.0, 0.0, 0.0, 0.0, 0.0, 0.0, 0.0, 0.0, 0.0, 0.0, 0.0, 0.0, 0.0, 0.0, 0.0, 0.0, 0.0, 0.0, 0.0, 0.0, 0.0, 0.0, 0.0, 0.0, 0.0, 0.0, 0.0, 0.0, 0.0, 0.0, 0.0, 0.0, 0.0, 0.0, 0.0, 0.0, 0.0, 0.0, 0.0, 0.0, 0.0, 0.0, 0.0, 0.0, 0.0, 0.0, 0.0, 0.0, 0.0, 0.0, 0.0, 0.0, 0.0, 0.0, 0.0, 0.0, 0.0, 0.0, 0.0, 0.0, 0.0, 0.0, 0.0, 0.0, 0.0, 0.0, 0.0, 0.0, 0.0, 0.0, 0.0, 0.0, 0.0, 0.0, 0.0, 0.0, 0.0, 0.0, 0.0, 0.0, 0.0, 0.0, 0.0, 0.0, 0.0, 0.0, 0.0, 0.0, 0.0, 0.0, 0.0, 0.0, 0.0, 0.0, 0.0, 0.0, 0.0, 0.0, 0.0, 0.0, 0.0, 0.0, 0.0, 0.0, 0.0, 0.0, 0.0, 0.0, 0.0, 0.0, 0.0, 0.0, 0.0, 0.0, 0.0, 0.0, 0.0, 0.0, 0.0, 0.0, 0.0, 0.0, 0.0, 0.0, 0.0, 0.0, 0.0, 0.0, 0.0, 0.0, 0.0, 0.0]


# # evenly sampled time at 200ms intervals
t = np.arange(0., len(mavg_reward), 1)

plt.subplot(3, 1, 1)
plt.plot(t, mavg_reward)
# plt.plot(t, middle_mavg_reward)
# plt.plot(t, bottom_mavg_reward)
plt.title('Windyworld Environment behavior per 1000 episodes')
plt.ylabel('Average reward')

plt.subplot(3, 1, 2)
plt.plot(t, mavg_steps)
# plt.plot(t, middle_mavg_steps)
# plt.plot(t, bottom_mavg_steps)
plt.ylabel('Average steps')

plt.subplot(3, 1, 3)
plt.plot(t, end_count, label='learned')
# plt.plot(t, middle_end_count, label='middle')
# plt.plot(t, bottom_end_count, label='bottom')
plt.xlabel('Episodes x 100')
plt.ylabel('Average failure')

plt.legend()
plt.show()
